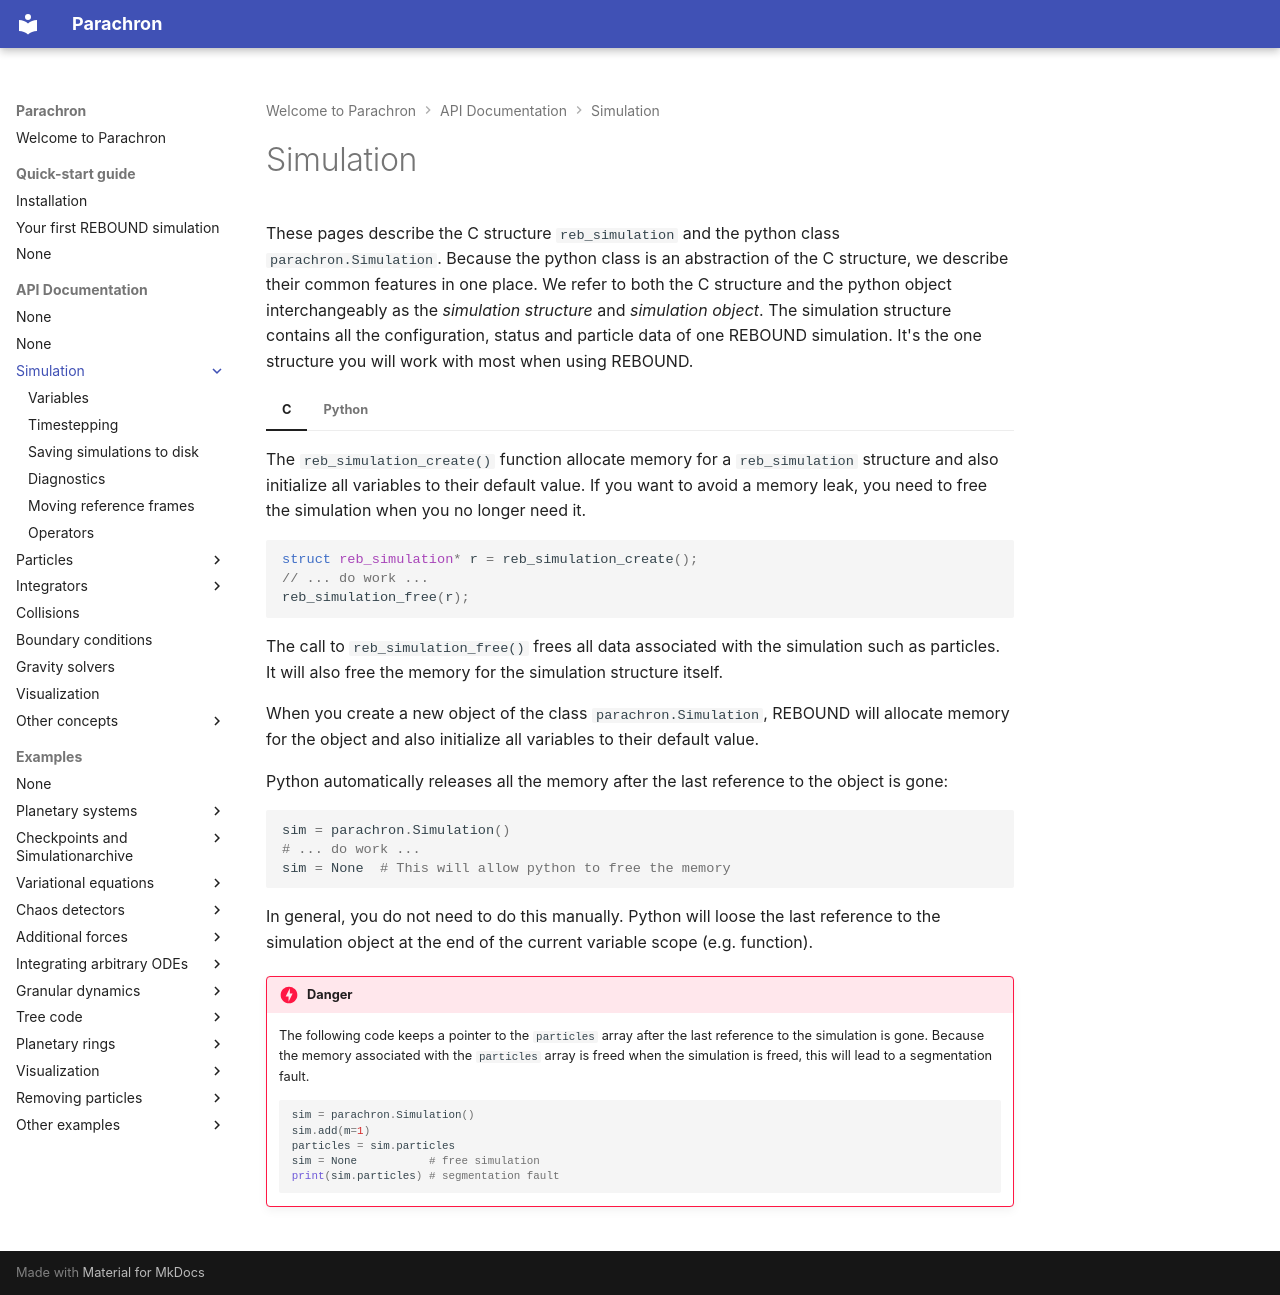

repository: hippke/parachron · page: simulation/index.html · generator: mkdocs

# Simulation

These pages describe the C structure `reb_simulation` and the python class `parachron.Simulation`.
Because the python class is an abstraction of the C structure, we describe their common features in one place.
We refer to both the C structure and the python object interchangeably as the *simulation structure* and *simulation object*.
The simulation structure contains all the configuration, status and particle data of one REBOUND simulation.
It's the one structure you will work with most when using REBOUND.



=== "C"
    The `reb_simulation_create()` function allocate memory for a `reb_simulation` structure and also initialize all variables to their default value.
    If you want to avoid a memory leak, you need to free the simulation when you no longer need it.
    ```c
    struct reb_simulation* r = reb_simulation_create();
    // ... do work ... 
    reb_simulation_free(r);
    ```
    The call to `reb_simulation_free()` frees all data associated with the simulation such as particles.
    It will also free the memory for the simulation structure itself.

=== "Python"
    When you create a new object of the class `parachron.Simulation`, REBOUND will allocate memory for the object and also initialize all variables to their default value.

    Python automatically releases all the memory after the last reference to the object is gone:
    ```python
    sim = parachron.Simulation()
    # ... do work ...
    sim = None  # This will allow python to free the memory
    ```
    In general, you do not need to do this manually. 
    Python will loose the last reference to the simulation object at the end of the current variable scope (e.g. function). 

    !!! Danger
        The following code keeps a pointer to the `particles` array after the last reference to the simulation is gone.
        Because the memory associated with the `particles` array is freed when the simulation is freed, this will lead to a segmentation fault.

        ```python
        sim = parachron.Simulation()
        sim.add(m=1)
        particles = sim.particles
        sim = None           # free simulation
        print(sim.particles) # segmentation fault
        ```
